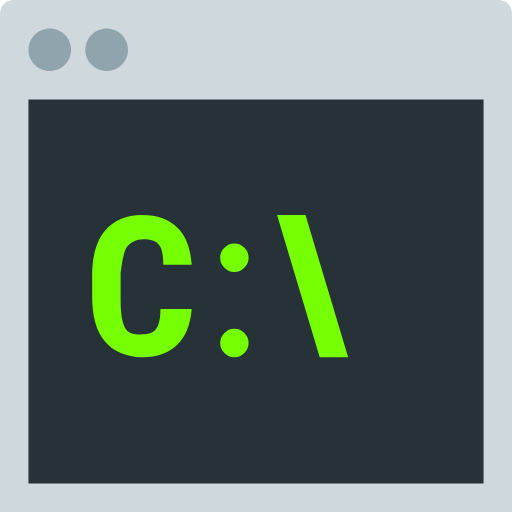
t = 0.00 s
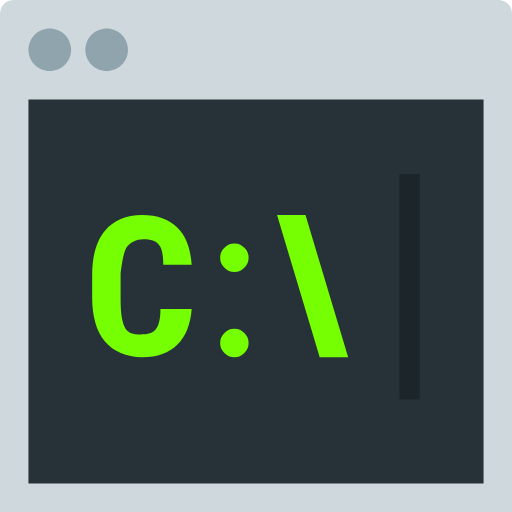
t = 0.25 s
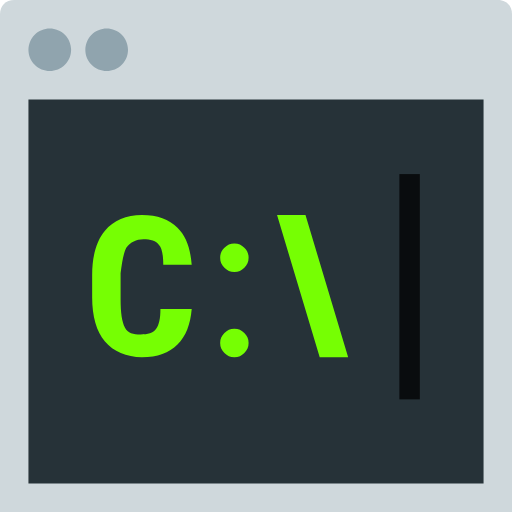
t = 0.75 s
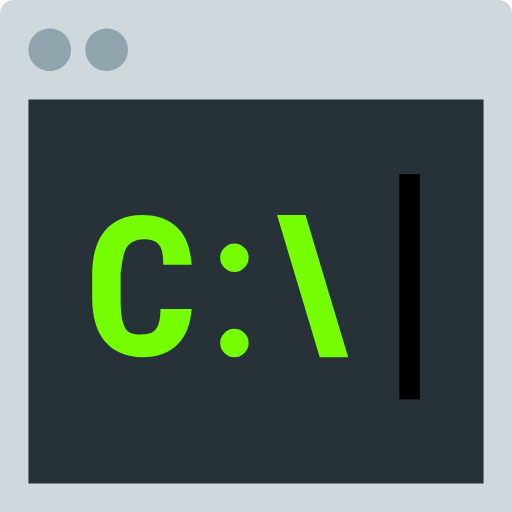
t = 1.00 s
t = 1.25 s: frame unchanged from t = 0.75 s, image omitted
t = 1.75 s: frame unchanged from t = 0.25 s, image omitted

The animated SVG that drew these frames (rendered in a browser with its animation timeline set to each time). Animation: 1 SMIL element (animate=1); one cycle of 2.00 s, repeats indefinitely.

<svg width="50" height="50" viewBox="0 0 50 50" fill="none" xmlns="http://www.w3.org/2000/svg">
<path d="M48.6111 0H1.38889C0.555556 0 0 0.555556 0 1.38889V50H50V1.38889C50 0.555556 49.4444 0 48.6111 0Z" fill="#CFD8DC"/>
<path d="M2.77778 9.72222H47.2222V47.2222H2.77778V9.72222Z" fill="#263238"/>
<path d="M18.7222 30.1667C18.5833 31.6945 18.1667 32.8056 17.3333 33.6389C16.5 34.4723 15.3889 34.8889 13.8611 34.8889C12.3333 34.8889 11.0833 34.3334 10.25 33.3611C9.4167 32.3889 9 30.8611 9 29.0556V26.8334C9 25.0278 9.4167 23.5 10.25 22.5278C11.0833 21.5556 12.3333 21 13.8611 21C15.3889 21 16.5 21.4167 17.3333 22.25C18.1667 23.0834 18.5833 24.1945 18.7222 25.8611H15.9444C15.9444 24.8889 15.8056 24.1945 15.5278 23.9167C15.25 23.5 14.6944 23.3611 14 23.3611C13.3056 23.3611 12.75 23.6389 12.3333 24.1945C12.0556 24.75 11.9167 25.5834 11.7778 26.6945V29.1945C11.7778 30.5834 11.9167 31.4167 12.1944 31.9723C12.4722 32.5278 13.0278 32.6667 13.7222 32.6667C14.4167 32.6667 14.9722 32.5278 15.25 32.1111C15.5278 31.6945 15.6667 31.1389 15.6667 30.1667H18.7222ZM21.5 25.1667C21.5 24.75 21.6389 24.4723 21.9167 24.1945C22.1944 23.9167 22.4722 23.7778 22.8889 23.7778C23.3056 23.7778 23.5833 23.9167 23.8611 24.1945C24.1389 24.4723 24.2778 24.75 24.2778 25.1667C24.2778 25.5834 24.1389 25.8611 23.8611 26.1389C23.5833 26.4167 23.3056 26.5556 22.8889 26.5556C22.4722 26.5556 22.1944 26.4167 21.9167 26.1389C21.6389 25.8611 21.5 25.5834 21.5 25.1667ZM21.5 33.5C21.5 33.0834 21.6389 32.8056 21.9167 32.5278C22.1944 32.25 22.4722 32.1111 22.8889 32.1111C23.3056 32.1111 23.5833 32.25 23.8611 32.5278C24.1389 32.8056 24.2778 33.0834 24.2778 33.5C24.2778 33.9167 24.1389 34.1945 23.8611 34.4723C23.5833 34.75 23.3056 34.8889 22.8889 34.8889C22.4722 34.8889 22.1944 34.75 21.9167 34.4723C21.6389 34.1945 21.5 33.9167 21.5 33.5ZM27.0556 21H29.8333L34 34.8889H31.2222L27.0556 21Z" fill="#76FF03"/>
<path d="M10.4167 2.77778C9.86413 2.77778 9.33423 2.99727 8.94353 3.38797C8.55283 3.77867 8.33333 4.30858 8.33333 4.86111C8.33333 5.41365 8.55283 5.94355 8.94353 6.33425C9.33423 6.72495 9.86413 6.94444 10.4167 6.94444C10.9692 6.94444 11.4991 6.72495 11.8898 6.33425C12.2805 5.94355 12.5 5.41365 12.5 4.86111C12.5 4.30858 12.2805 3.77867 11.8898 3.38797C11.4991 2.99727 10.9692 2.77778 10.4167 2.77778ZM4.86111 2.77778C4.30858 2.77778 3.77867 2.99727 3.38797 3.38797C2.99727 3.77867 2.77778 4.30858 2.77778 4.86111C2.77778 5.41365 2.99727 5.94355 3.38797 6.33425C3.77867 6.72495 4.30858 6.94444 4.86111 6.94444C5.41365 6.94444 5.94355 6.72495 6.33425 6.33425C6.72495 5.94355 6.94444 5.41365 6.94444 4.86111C6.94444 4.30858 6.72495 3.77867 6.33425 3.38797C5.94355 2.99727 5.41365 2.77778 4.86111 2.77778Z" fill="#90A4AE"/>
<g id="line">
<rect x="39" y="17" width="2" height="22" fill="black"/>
</g>
<animate
  href="#line"
  attributeName="opacity"
  values="0; 1; 0;"
  dur="2s"
  keyTimes="0; 0.5; 1"
  repeatCount="indefinite"/>
<defs>
<clipPath id="clip0_379_169">
<rect width="50" height="50" fill="white"/>
</clipPath>
</defs>
</svg>
